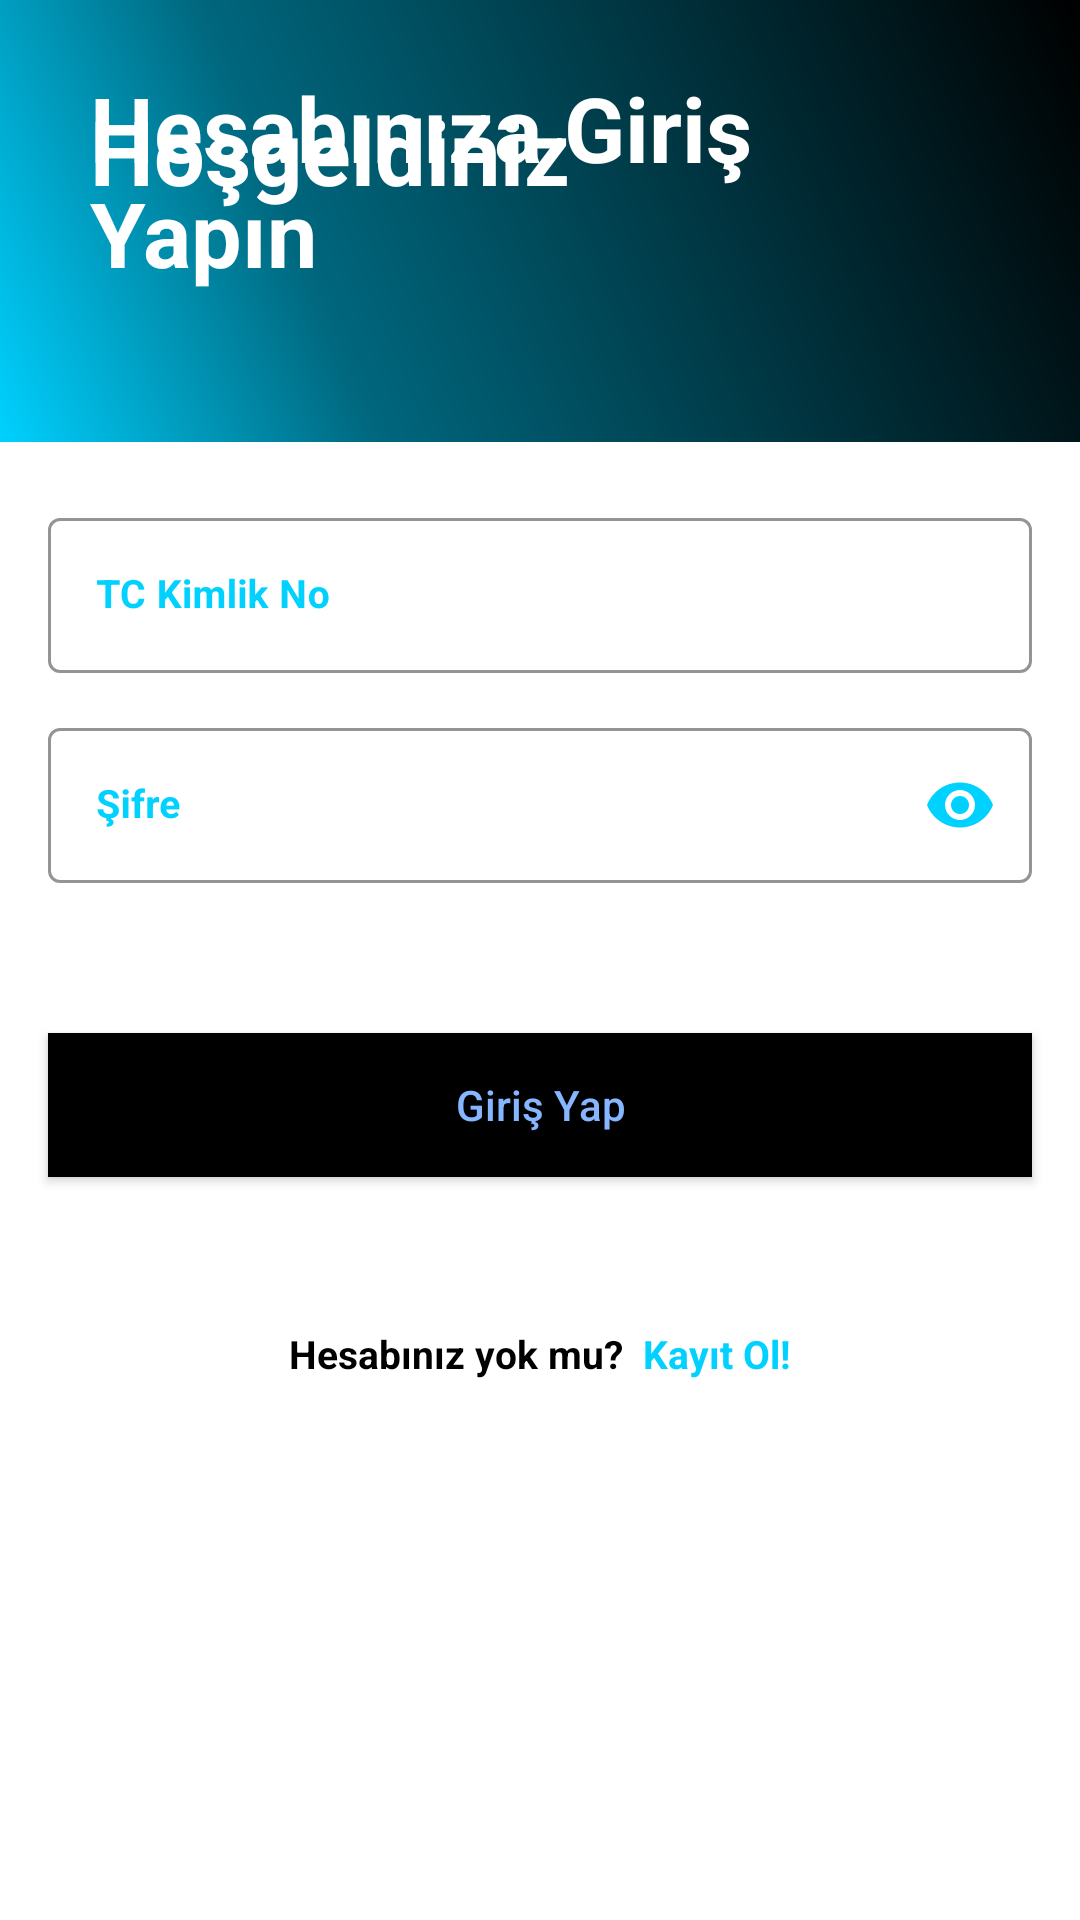

Produce the Android XML layout that renders to this screen, including the resource entries it uses.
<!-- AndroidManifest.xml: application theme HasteneRandevuSistemiOriginalTema -->
<!-- res/layout/fragment_login.xml -->
<?xml version="1.0" encoding="utf-8"?>
<layout>

    <data>

        <variable
            name="viewModel"
            type="com.example.hastanerandevusistemi.ui.login.LoginViewModel" />
    </data>

    <androidx.constraintlayout.widget.ConstraintLayout xmlns:android="http://schemas.android.com/apk/res/android"
        xmlns:app="http://schemas.android.com/apk/res-auto"
        xmlns:tools="http://schemas.android.com/tools"
        android:layout_width="match_parent"
        android:layout_height="match_parent"
        tools:context=".ui.login.Login">

        <FrameLayout
            android:id="@+id/frame"
            android:layout_width="0dp"
            android:layout_height="0dp"
            android:background="@drawable/login_register_background"
            app:layout_constraintBottom_toTopOf="@id/tcInputLayout"
            app:layout_constraintEnd_toEndOf="parent"
            app:layout_constraintStart_toStartOf="parent"
            app:layout_constraintTop_toTopOf="parent" />

        <TextView
            android:id="@+id/textView"
            android:layout_width="wrap_content"
            android:layout_height="wrap_content"
            android:padding="30dp"
            android:text="Hoşgeldiniz"
            android:textColor="@color/white"
            android:textSize="30sp"
            android:textStyle="bold"
            app:layout_constraintStart_toStartOf="parent"
            app:layout_constraintTop_toTopOf="@id/frame" />

        <TextView
            android:id="@+id/textView2"
            android:layout_width="wrap_content"
            android:layout_height="wrap_content"
            android:layout_marginBottom="20dp"
            android:padding="30dp"
            android:text="Hesabınıza Giriş Yapın"
            android:textColor="@color/white"
            android:textSize="30sp"
            android:textStyle="bold"
            app:layout_constraintBottom_toBottomOf="@id/frame"
            app:layout_constraintStart_toStartOf="parent" />

        <ImageView
            android:layout_width="0dp"
            android:layout_height="0dp"
            android:paddingTop="15dp"
            android:scaleType="centerCrop"
            android:src="@drawable/logo"
            app:layout_constraintBottom_toTopOf="@+id/textView2"
            app:layout_constraintEnd_toEndOf="parent"
            app:layout_constraintStart_toEndOf="@+id/textView"
            app:layout_constraintTop_toTopOf="parent" />

        <com.google.android.material.textfield.TextInputLayout
            android:id="@+id/tcInputLayout"
            style="@style/Widget.MaterialComponents.TextInputLayout.OutlinedBox"
            android:layout_width="0dp"
            android:layout_height="wrap_content"
            android:layout_marginHorizontal="16dp"
            android:layout_marginTop="20dp"
            android:focusableInTouchMode="true"
            android:hint="TC Kimlik No"
            android:textColorHint="#00D1FF"
            app:boxStrokeColor="#00D1FF"
            app:hintTextColor="#00D1FF"
            app:layout_constraintBottom_toTopOf="@id/passwordInputLayout"
            app:layout_constraintEnd_toEndOf="parent"
            app:layout_constraintStart_toStartOf="parent"
            app:layout_constraintTop_toBottomOf="@+id/frame">

            <com.google.android.material.textfield.TextInputEditText
                android:id="@+id/tcInput"
                android:layout_width="match_parent"
                android:layout_height="match_parent"
                android:inputType="number"
                android:lines="1"
                android:maxLength="11"
                android:nextFocusDown="@id/passwordInput"
                android:text=""
                android:textColor="@color/black"
                android:textSize="13sp"
                android:textStyle="bold" />
        </com.google.android.material.textfield.TextInputLayout>

        <com.google.android.material.textfield.TextInputLayout
            android:id="@+id/passwordInputLayout"
            style="@style/Widget.MaterialComponents.TextInputLayout.OutlinedBox"
            android:layout_width="0dp"
            android:layout_height="wrap_content"
            android:layout_marginHorizontal="16dp"
            android:layout_marginTop="13dp"
            android:focusable="true"
            android:focusableInTouchMode="true"
            android:hint="Şifre"
            android:textColorHint="#00D1FF"
            app:boxStrokeColor="#00D1FF"
            app:endIconMode="password_toggle"
            app:endIconTint="#00D1FF"
            app:hintTextColor="#00D1FF"
            app:layout_constraintBottom_toTopOf="@id/loginButton"
            app:layout_constraintEnd_toEndOf="parent"
            app:layout_constraintStart_toStartOf="parent"
            app:layout_constraintTop_toBottomOf="@id/tcInputLayout">


            <com.google.android.material.textfield.TextInputEditText
                android:id="@+id/passwordInput"
                android:layout_width="match_parent"
                android:layout_height="match_parent"
                android:focusableInTouchMode="true"
                android:imeOptions="actionDone"
                android:inputType="textPassword"
                android:lines="1"
                android:text=""
                android:textColor="@color/black"
                android:textSize="13sp"
                android:textStyle="bold" />
        </com.google.android.material.textfield.TextInputLayout>

        <androidx.appcompat.widget.AppCompatButton
            android:id="@+id/loginButton"
            android:layout_width="0dp"
            android:layout_height="wrap_content"
            android:layout_marginTop="50dp"
            android:background="#000000"
            android:text="Giriş Yap"
            android:textAllCaps="false"
            android:textColor="#85B6FF"
            app:layout_constraintBottom_toTopOf="@id/hesabınızYokMu"
            app:layout_constraintEnd_toEndOf="@id/passwordInputLayout"
            app:layout_constraintStart_toStartOf="@id/passwordInputLayout"
            app:layout_constraintTop_toBottomOf="@+id/passwordInputLayout" />

        <LinearLayout
            android:id="@+id/hesabınızYokMu"
            android:layout_width="wrap_content"
            android:layout_height="wrap_content"
            android:layout_marginTop="50dp"
            android:layout_marginBottom="180dp"
            app:layout_constraintBottom_toBottomOf="parent"
            app:layout_constraintEnd_toEndOf="parent"
            app:layout_constraintStart_toStartOf="parent"
            app:layout_constraintTop_toBottomOf="@id/loginButton">

            <TextView
                android:id="@+id/hesabınızYokMuText"
                android:layout_width="wrap_content"
                android:layout_height="wrap_content"
                android:text="Hesabınız yok mu? "
                android:textColor="@color/black"
                android:textSize="13sp"
                android:textStyle="bold" />

            <TextView
                android:id="@+id/kayitOlText"
                android:layout_width="wrap_content"
                android:layout_height="wrap_content"
                android:text=" Kayıt Ol!"
                android:textColor="#00D1FF"
                android:textSize="13sp"
                android:textStyle="bold" />
        </LinearLayout>
    </androidx.constraintlayout.widget.ConstraintLayout>
</layout>
<!-- resources referenced by this layout -->
<resources>
  <color name="black">#FF000000</color>
  <color name="white">#FFFFFFFF</color>
  <!-- drawable login_register_background (drawable) -->
  <?xml version="1.0" encoding="utf-8"?>
  <shape xmlns:android="http://schemas.android.com/apk/res/android"
      android:shape="rectangle">
      <gradient
          android:angle="45"
          android:endColor="#000000"
          android:startColor="#00D1FF"
          android:centerX="0.3"
          android:centerColor="#00677E"/>
  </shape>
  <!-- drawable logo: vector/xml drawable (drawable, 5470 chars, omitted) -->
  <style name="HasteneRandevuSistemiOriginalTema" parent="Theme.MaterialComponents.DayNight.NoActionBar">
          <item name="android:statusBarColor">#00d1ff</item>
          <item name="colorPrimary">@color/black</item>
          <item name="colorOnPrimary">@color/white</item>
          <item name="colorPrimaryVariant">@color/black</item>
          <item name="windowActionBar">false</item>
          <item name="windowNoTitle">true</item>
      </style>
</resources>
